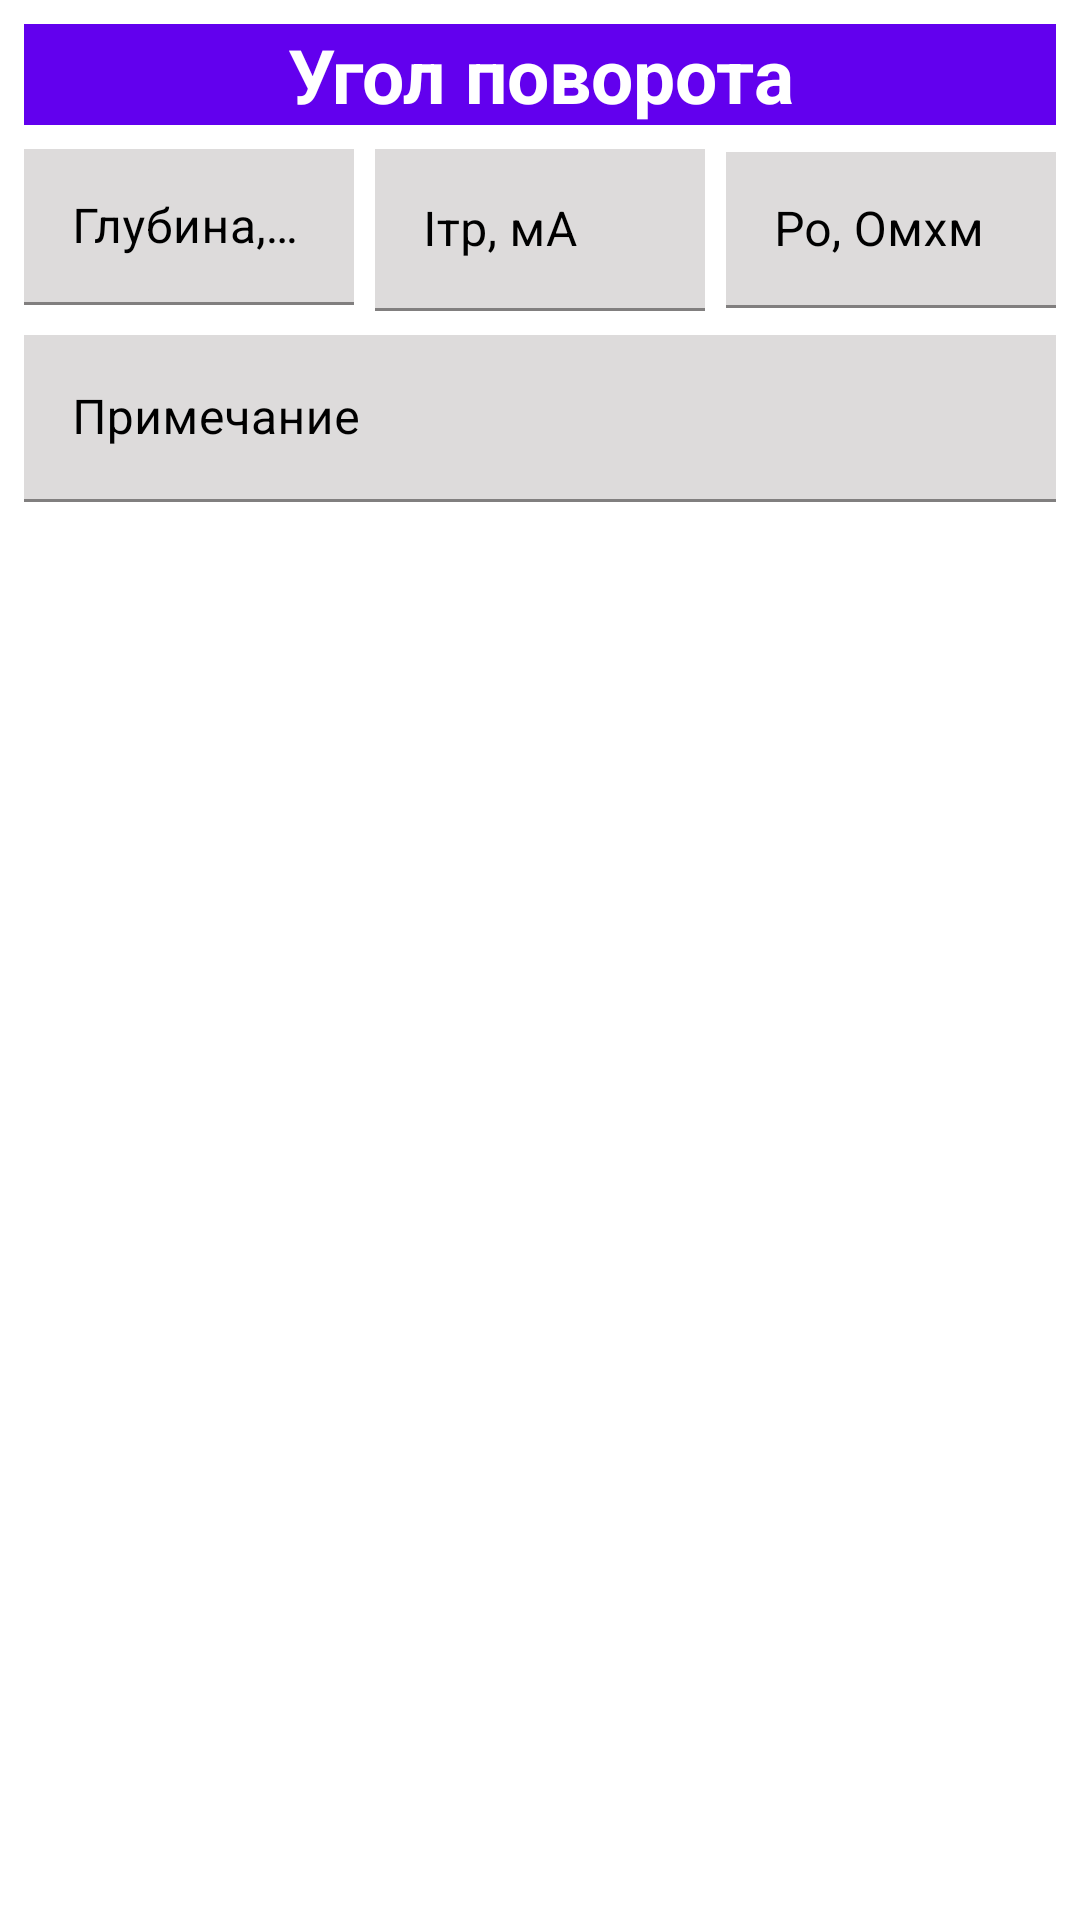

Layout XML and referenced resources for this Android screen:
<!-- AndroidManifest.xml: application theme Theme.DataBaseGPS -->
<!-- res/layout/fragment_angle_of_rotation.xml -->
<?xml version="1.0" encoding="utf-8"?>
<androidx.constraintlayout.widget.ConstraintLayout xmlns:android="http://schemas.android.com/apk/res/android"
    xmlns:app="http://schemas.android.com/apk/res-auto"
    xmlns:tools="http://schemas.android.com/tools"
    android:layout_width="match_parent"
    android:layout_height="wrap_content"
    tools:context=".fragments.CoordActivityFragments.AngleOfRotationFragment">

    
    <TextView
        android:id="@+id/tvTitle"
        android:layout_width="match_parent"
        android:layout_height="wrap_content"
        android:layout_marginStart="8dp"
        android:layout_marginTop="8dp"
        android:layout_marginEnd="8dp"
        android:background="@color/purple_500"
        android:text="Угол поворота"
        android:textAlignment="center"
        android:textSize="25sp"
        android:textStyle="bold"
        android:textColor="@color/white"
        app:layout_constraintHorizontal_bias="0.0"
        app:layout_constraintStart_toStartOf="parent"
        app:layout_constraintTop_toTopOf="parent" />

    <com.google.android.material.textfield.TextInputLayout
        android:id="@+id/etDepthPipe"
        android:layout_width="110dp"
        android:layout_height="52dp"
        android:layout_margin="8dp"
        android:textColorHint="@color/black"
        app:layout_constraintStart_toStartOf="parent"
        app:layout_constraintTop_toBottomOf="@+id/tvTitle">

        <com.google.android.material.textfield.TextInputEditText
            android:layout_width="match_parent"
            android:layout_height="match_parent"
            android:background="#DDDBDB"
            android:digits="0123456789.-"
            android:ems="10"
            android:hint="Глубина, м"
            android:inputType="number"
            android:textAlignment="center"
            android:textColor="@color/black" />
    </com.google.android.material.textfield.TextInputLayout>

    <com.google.android.material.textfield.TextInputLayout
        android:id="@+id/etIPipe"
        android:layout_width="110dp"
        android:layout_height="54dp"
        android:layout_marginTop="8dp"
        android:textColorHint="@color/black"
        app:layout_constraintEnd_toStartOf="@+id/etUES"
        app:layout_constraintStart_toEndOf="@+id/etDepthPipe"
        app:layout_constraintTop_toBottomOf="@+id/tvTitle">

        <com.google.android.material.textfield.TextInputEditText
            android:layout_width="match_parent"
            android:layout_height="match_parent"
            android:background="#DDDBDB"
            android:digits="0123456789.-"
            android:ems="10"
            android:hint="Iтр, мА"
            android:inputType="number"
            android:textAlignment="center"
            android:textColor="@color/black" />
    </com.google.android.material.textfield.TextInputLayout>

    <com.google.android.material.textfield.TextInputLayout
        android:id="@+id/etUES"
        android:layout_width="110dp"
        android:layout_height="52dp"
        android:layout_marginEnd="8dp"

        android:textColorHint="@color/black"
        app:layout_constraintBottom_toBottomOf="@+id/etIPipe"
        app:layout_constraintEnd_toEndOf="parent"
        app:layout_constraintTop_toBottomOf="parent"
        app:layout_constraintTop_toTopOf="@+id/etIPipe">

        <com.google.android.material.textfield.TextInputEditText
            android:layout_width="match_parent"
            android:layout_height="match_parent"
            android:background="#DDDBDB"
            android:digits="0123456789."
            android:ems="10"
            android:hint="Ро, Омхм"
            android:inputType="number"
            android:textAlignment="center"
            android:textColor="@color/black" />
    </com.google.android.material.textfield.TextInputLayout>

    <com.google.android.material.textfield.TextInputLayout
        android:id="@+id/etNote"
        android:layout_width="match_parent"
        android:layout_height="wrap_content"
        android:layout_margin="8dp"
        android:textColorHint="@color/black"
        app:layout_constraintEnd_toEndOf="parent"
        app:layout_constraintTop_toBottomOf="@+id/etIPipe">

        <com.google.android.material.textfield.TextInputEditText
            android:layout_width="match_parent"
            android:layout_height="match_parent"
            android:background="#DDDBDB"
            android:ems="10"
            android:hint="Примечание"
            android:inputType="textMultiLine"
            android:textAlignment="center"
            android:textColor="@color/black" />
    </com.google.android.material.textfield.TextInputLayout>

</androidx.constraintlayout.widget.ConstraintLayout>
<!-- resources referenced by this layout -->
<resources>
  <style name="Theme.DataBaseGPS" parent="Theme.MaterialComponents.DayNight.DarkActionBar">
          
          <item name="colorPrimary">@color/purple_500</item>
          <item name="colorPrimaryVariant">@color/purple_700</item>
          <item name="colorOnPrimary">@color/white</item>
          
          <item name="colorSecondary">@color/teal_200</item>
          <item name="colorSecondaryVariant">@color/teal_700</item>
          <item name="colorOnSecondary">@color/black</item>
          
          <item name="android:statusBarColor" tools:targetApi="l">?attr/colorPrimaryVariant</item>
          
      </style>
  <!-- not gathered from this repository: default colours our renderer supplied (Android Studio template values) -->
  <color name="purple_500">#FF6200EE</color>
  <color name="purple_700">#FF3700B3</color>
  <color name="teal_200">#FF03DAC5</color>
  <color name="teal_700">#FF018786</color>
  <color name="black">#FF000000</color>
  <color name="white">#FFFFFFFF</color>
</resources>
